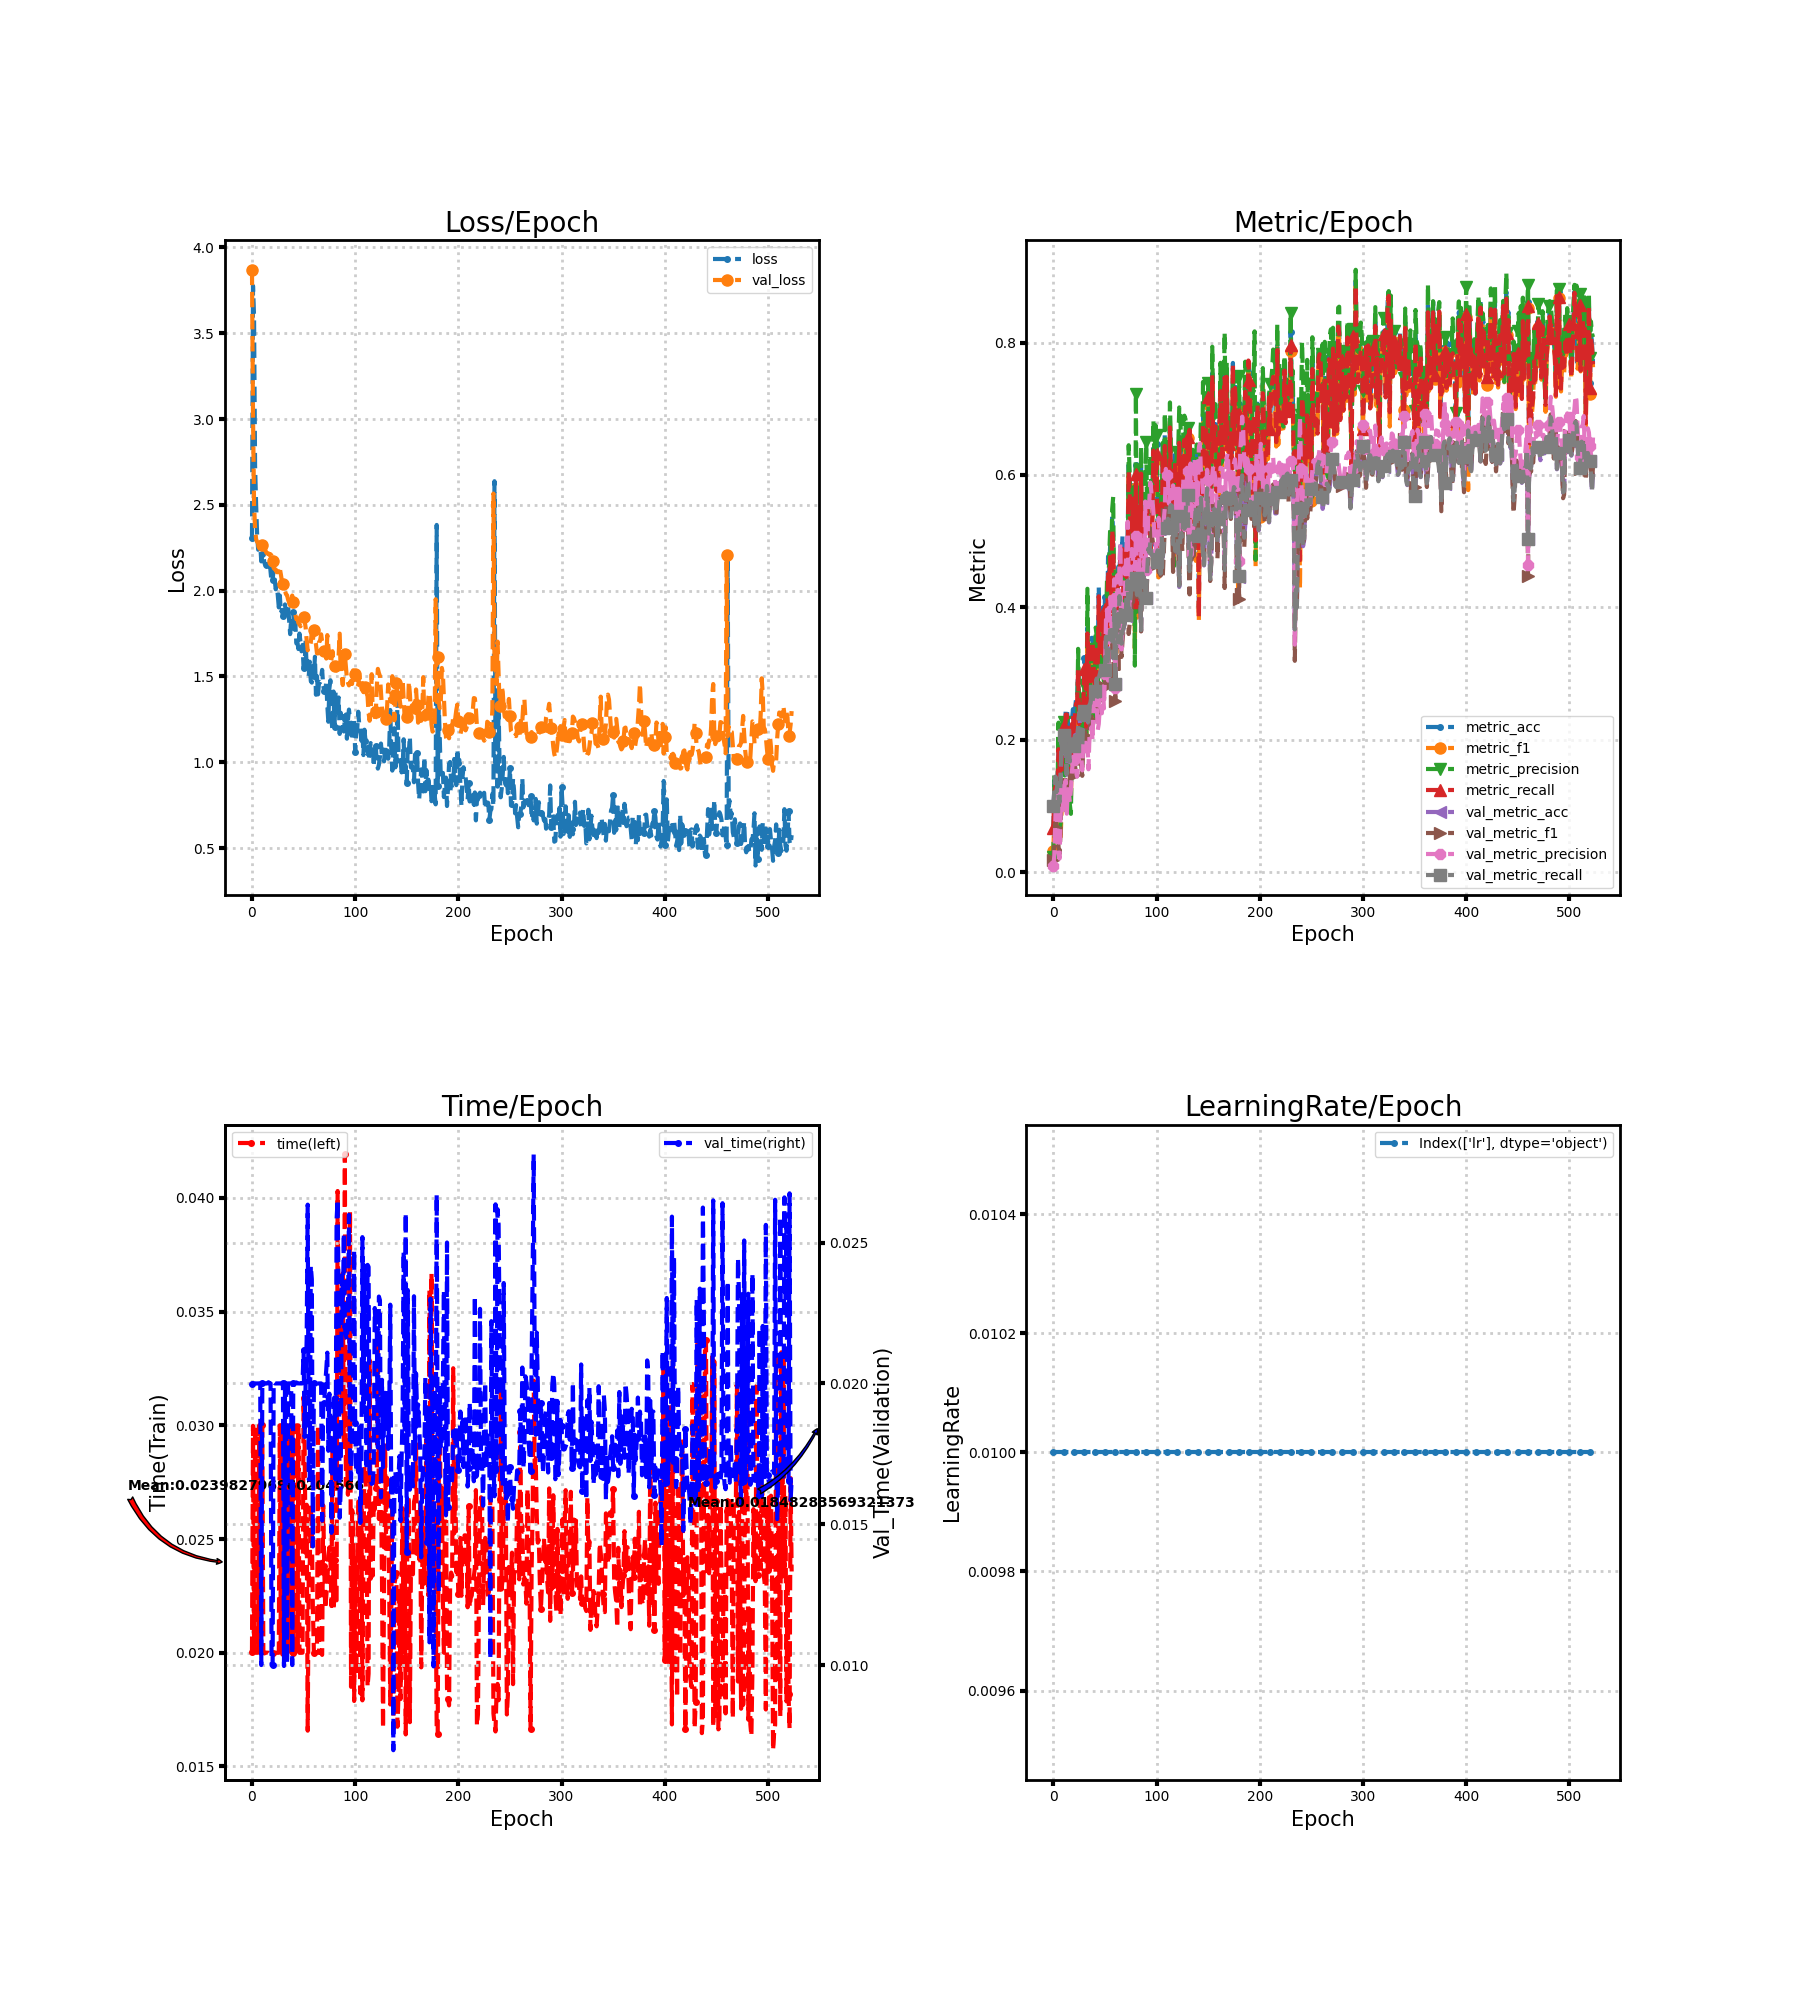

The data file committed next to this chart (first rows):
loss, metric_acc, metric_f1, metric_precision, metric_recall, time, lr, val_loss, val_metric_acc, val_metric_f1, val_metric_precision, val_metric_recall, val_time
2.304, 0.06154, 0.03133, 0.02226, 0.06667, 0.02004, 0.01, 3.87, 0.09915, 0.01804, 0.009915, 0.1, 0.01997
3.776, 0.1385, 0.08931, 0.1464, 0.131, 0.02998, 0.01, 3.025, 0.1265, 0.04162, 0.02545, 0.1269, 0.02001
3.598, 0.1231, 0.08974, 0.1503, 0.1248, 0.02001, 0.01, 2.501, 0.1436, 0.08975, 0.08299, 0.1443, 0.02
2.728, 0.1385, 0.1213, 0.1141, 0.139, 0.03, 0.01, 2.359, 0.1197, 0.06208, 0.1212, 0.1207, 0.02
2.503, 0.1385, 0.102, 0.1136, 0.1286, 0.02, 0.01, 2.3, 0.135, 0.06909, 0.0515, 0.1346, 0.02
2.321, 0.1846, 0.1525, 0.2258, 0.1857, 0.02, 0.01, 2.284, 0.1128, 0.03845, 0.02963, 0.1121, 0.02
2.238, 0.1538, 0.07937, 0.06139, 0.1619, 0.02, 0.01, 2.277, 0.106, 0.02732, 0.02042, 0.1052, 0.02
2.247, 0.07692, 0.04937, 0.07333, 0.07857, 0.03, 0.01, 2.272, 0.1402, 0.05971, 0.0854, 0.1397, 0.02
2.27, 0.1538, 0.09497, 0.1335, 0.1548, 0.02, 0.01, 2.266, 0.1966, 0.1373, 0.1369, 0.1974, 0.02
2.17, 0.2, 0.1598, 0.224, 0.1929, 0.03, 0.01, 2.292, 0.1744, 0.1052, 0.09371, 0.1753, 0.01
2.212, 0.2308, 0.1713, 0.2262, 0.2214, 0.03001, 0.01, 2.265, 0.2051, 0.135, 0.1161, 0.2065, 0.02
2.203, 0.2, 0.1537, 0.1459, 0.1905, 0.02, 0.01, 2.244, 0.2017, 0.1448, 0.1321, 0.2032, 0.02004
2.164, 0.2462, 0.1876, 0.1823, 0.2381, 0.01997, 0.01, 2.238, 0.1983, 0.1383, 0.1384, 0.1999, 0.02
2.143, 0.2462, 0.1933, 0.1762, 0.2381, 0.02, 0.01, 2.235, 0.147, 0.09067, 0.08825, 0.1483, 0.02
2.138, 0.2308, 0.1701, 0.1922, 0.2167, 0.02001, 0.01, 2.22, 0.1915, 0.1334, 0.1252, 0.1931, 0.02
2.154, 0.1846, 0.1459, 0.1299, 0.1786, 0.02, 0.01, 2.216, 0.188, 0.1359, 0.1186, 0.1895, 0.02001
2.141, 0.1538, 0.1183, 0.1015, 0.1476, 0.02, 0.01, 2.217, 0.1658, 0.1214, 0.1058, 0.1671, 0.02004
2.177, 0.1538, 0.1089, 0.08801, 0.1452, 0.01996, 0.01, 2.207, 0.2034, 0.1429, 0.1245, 0.205, 0.02
2.111, 0.2308, 0.1872, 0.1972, 0.2214, 0.02, 0.01, 2.212, 0.2017, 0.1505, 0.1517, 0.2033, 0.02
2.046, 0.2462, 0.1895, 0.1749, 0.2357, 0.02, 0.01, 2.204, 0.1983, 0.1563, 0.1684, 0.1998, 0.01
2.062, 0.2154, 0.1801, 0.1833, 0.2095, 0.02, 0.01, 2.173, 0.1897, 0.1473, 0.1698, 0.1911, 0.01
2.125, 0.2462, 0.2096, 0.2062, 0.2405, 0.02, 0.01, 2.132, 0.2068, 0.1598, 0.1852, 0.2082, 0.02004
2.065, 0.2615, 0.2034, 0.1755, 0.2548, 0.02, 0.01, 2.125, 0.2034, 0.1502, 0.1513, 0.2046, 0.02001
2.008, 0.2615, 0.2136, 0.1985, 0.2548, 0.02, 0.01, 2.123, 0.1966, 0.1448, 0.1442, 0.1977, 0.02
2.031, 0.3077, 0.2642, 0.3373, 0.3057, 0.02, 0.01, 2.107, 0.2188, 0.1731, 0.166, 0.2201, 0.02
1.973, 0.2308, 0.1812, 0.2542, 0.2238, 0.02, 0.01, 2.107, 0.2393, 0.1968, 0.1821, 0.2409, 0.02
1.902, 0.2615, 0.2219, 0.268, 0.2533, 0.02, 0.01, 2.141, 0.2205, 0.1835, 0.1766, 0.2221, 0.02
1.972, 0.2462, 0.1907, 0.1713, 0.2357, 0.03, 0.01, 2.128, 0.1966, 0.1614, 0.1779, 0.198, 0.02
1.871, 0.2462, 0.209, 0.2608, 0.2414, 0.02, 0.01, 2.094, 0.188, 0.1454, 0.1536, 0.1893, 0.02
1.888, 0.2615, 0.206, 0.1899, 0.2524, 0.03, 0.01, 2.056, 0.2256, 0.1925, 0.1977, 0.2271, 0.02001
1.85, 0.3231, 0.2434, 0.2831, 0.3071, 0.02, 0.01, 2.036, 0.241, 0.2067, 0.1899, 0.2426, 0.02
1.845, 0.3077, 0.2591, 0.2462, 0.2952, 0.03004, 0.01, 2.017, 0.2479, 0.2144, 0.1943, 0.2495, 0.009966
1.92, 0.2308, 0.1976, 0.1871, 0.219, 0.03, 0.01, 1.998, 0.2342, 0.1972, 0.1822, 0.2356, 0.02004
1.861, 0.3692, 0.3579, 0.428, 0.3605, 0.01997, 0.01, 1.979, 0.2291, 0.1883, 0.1973, 0.2304, 0.02
1.866, 0.3385, 0.303, 0.3095, 0.3262, 0.03, 0.01, 1.973, 0.2256, 0.1762, 0.1553, 0.2269, 0.01004
1.91, 0.2615, 0.2308, 0.2332, 0.25, 0.02, 0.01, 1.948, 0.2513, 0.2175, 0.206, 0.2528, 0.02
1.827, 0.3231, 0.2855, 0.2913, 0.3167, 0.02, 0.01, 1.932, 0.253, 0.223, 0.2081, 0.2546, 0.02
1.747, 0.3538, 0.3239, 0.3476, 0.3405, 0.03, 0.01, 1.915, 0.2667, 0.2382, 0.2188, 0.2684, 0.02
1.837, 0.3538, 0.3125, 0.3201, 0.3476, 0.02, 0.01, 1.928, 0.2564, 0.2195, 0.1988, 0.2579, 0.02
1.784, 0.3231, 0.2737, 0.2741, 0.3095, 0.03001, 0.01, 1.971, 0.2684, 0.2282, 0.2562, 0.27, 0.009999
1.875, 0.2923, 0.2425, 0.2409, 0.2786, 0.02, 0.01, 1.933, 0.2718, 0.2579, 0.2589, 0.2736, 0.02
1.758, 0.3538, 0.3298, 0.3694, 0.3429, 0.02, 0.01, 1.92, 0.2667, 0.2519, 0.2596, 0.2685, 0.02
1.807, 0.3077, 0.29, 0.3571, 0.2929, 0.02, 0.01, 1.861, 0.2906, 0.2671, 0.2535, 0.2924, 0.02
1.693, 0.3231, 0.2749, 0.2557, 0.3119, 0.03, 0.01, 1.834, 0.2632, 0.2325, 0.2146, 0.2648, 0.02004
1.702, 0.4308, 0.3705, 0.3677, 0.4167, 0.01997, 0.01, 1.84, 0.2855, 0.2421, 0.2239, 0.2873, 0.02
1.66, 0.3385, 0.2986, 0.3113, 0.3262, 0.03, 0.01, 1.811, 0.2974, 0.2657, 0.25, 0.2994, 0.02
1.75, 0.3385, 0.2985, 0.3094, 0.331, 0.02, 0.01, 1.806, 0.3026, 0.2705, 0.2506, 0.3046, 0.02
1.701, 0.3692, 0.3205, 0.2985, 0.3524, 0.02, 0.01, 1.792, 0.306, 0.267, 0.24, 0.308, 0.02
1.646, 0.4, 0.3643, 0.3648, 0.3881, 0.02, 0.01, 1.823, 0.3026, 0.2636, 0.2804, 0.3043, 0.02
1.684, 0.3385, 0.2899, 0.2886, 0.3262, 0.02, 0.01, 1.845, 0.2957, 0.261, 0.2473, 0.2977, 0.02
1.551, 0.4154, 0.3651, 0.3456, 0.3976, 0.03122, 0.01, 1.845, 0.3026, 0.2792, 0.2991, 0.3047, 0.0212
1.566, 0.4154, 0.3692, 0.3753, 0.3976, 0.02909, 0.01, 1.826, 0.3538, 0.3386, 0.3811, 0.3556, 0.0181
1.71, 0.3538, 0.3217, 0.4412, 0.339, 0.0244, 0.01, 1.785, 0.3094, 0.2782, 0.3966, 0.3112, 0.02004
1.546, 0.4769, 0.4149, 0.396, 0.4548, 0.02651, 0.01, 1.71, 0.3214, 0.2758, 0.2893, 0.3225, 0.02156
1.589, 0.4462, 0.4126, 0.4714, 0.4286, 0.01657, 0.01, 1.652, 0.3487, 0.3362, 0.3908, 0.3503, 0.02635
1.502, 0.4923, 0.457, 0.5165, 0.4762, 0.02354, 0.01, 1.67, 0.3641, 0.3638, 0.4154, 0.3654, 0.01659
1.586, 0.4308, 0.4182, 0.4583, 0.4167, 0.02391, 0.01, 1.672, 0.3538, 0.3563, 0.3866, 0.3553, 0.01666
1.472, 0.5385, 0.5108, 0.5479, 0.5167, 0.02651, 0.01, 1.698, 0.3641, 0.3444, 0.3578, 0.3654, 0.02418
1.464, 0.5077, 0.4853, 0.5669, 0.4938, 0.02538, 0.01, 1.761, 0.3231, 0.2868, 0.4052, 0.3241, 0.0237
1.56, 0.4154, 0.3575, 0.3601, 0.4057, 0.02199, 0.01, 1.709, 0.3966, 0.3971, 0.4424, 0.3975, 0.01421
... 464 more rows
